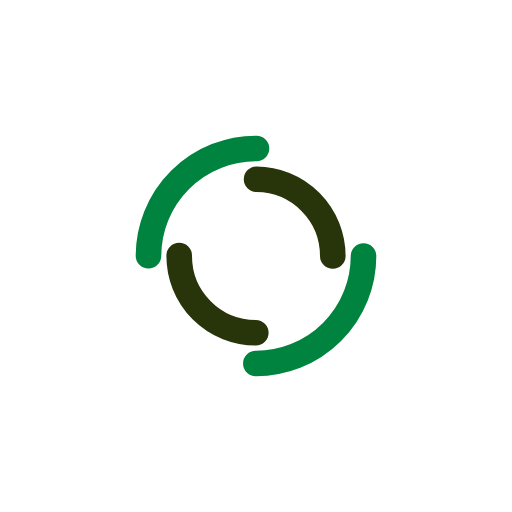
t = 0.00 s
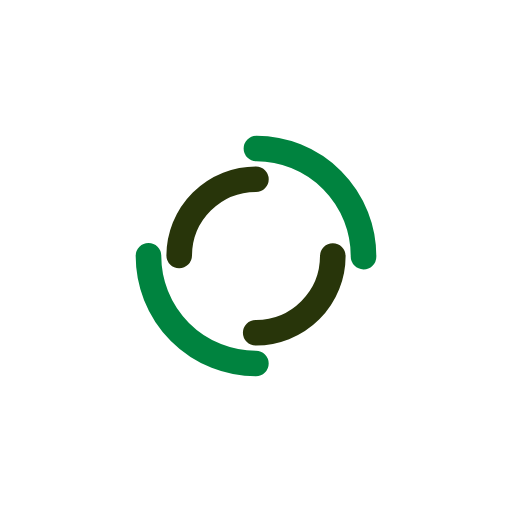
t = 0.47 s
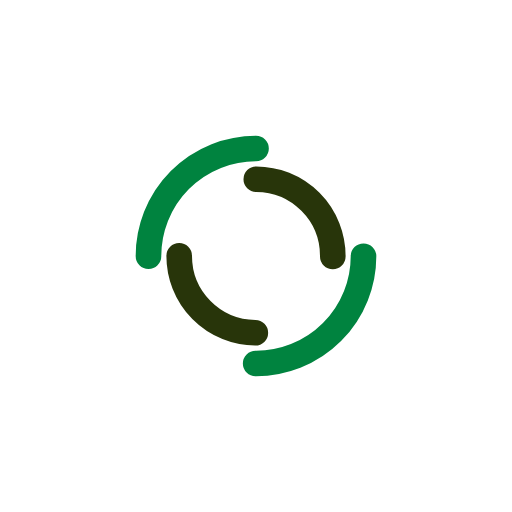
t = 0.94 s
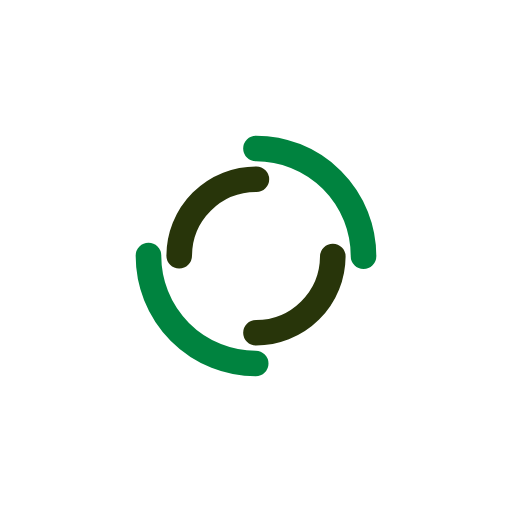
t = 1.42 s

The animated SVG that drew these frames (rendered in a browser with its animation timeline set to each time). Animation: 2 SMIL elements (animateTransform=2); one cycle of 1.89 s, repeats indefinitely.

<svg xmlns="http://www.w3.org/2000/svg" viewBox="0 0 100 100" preserveAspectRatio="xMidYMid" width="205" height="205" style="shape-rendering: auto; display: block; background: transparent;" xmlns:xlink="http://www.w3.org/1999/xlink"><g><circle cx="50" cy="50" r="21" stroke-width="5" stroke="#00833f" stroke-dasharray="32.98672286269283 32.98672286269283" fill="none" stroke-linecap="round">
  <animateTransform attributeName="transform" type="rotate" dur="1.8867924528301885s" repeatCount="indefinite" keyTimes="0;1" values="0 50 50;360 50 50"></animateTransform>
</circle>
<circle cx="50" cy="50" r="15" stroke-width="5" stroke="#28350a" stroke-dasharray="23.561944901923447 23.561944901923447" stroke-dashoffset="23.561944901923447" fill="none" stroke-linecap="round">
  <animateTransform attributeName="transform" type="rotate" dur="1.8867924528301885s" repeatCount="indefinite" keyTimes="0;1" values="0 50 50;-360 50 50"></animateTransform>
</circle><g></g></g><!-- [ldio] generated by https://loading.io --></svg>